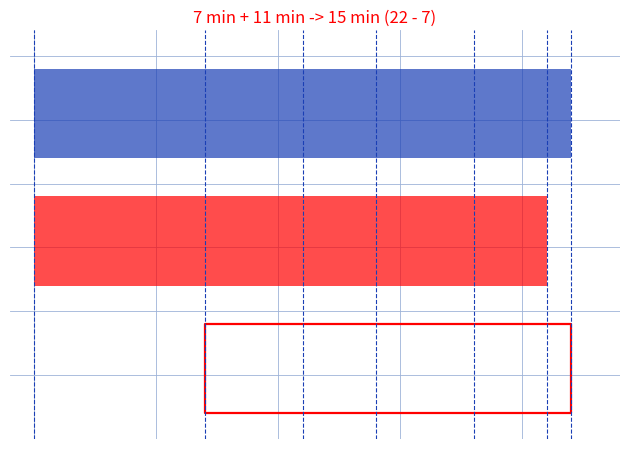

Here is the Python script that generated this plot:
"""Reproduit l'enigme des sabliers (7 min + 11 min -> 15 min).

Manuscrit d'origine (enigme-sabliers.jpg) : « Sol : cuisson de
15 min oeuf avec [sabliers] 11 min et 7 min », chronologie
t = 0 (on lance les deux, on met l'oeuf a cuire), t = 7
(« on met de cote », on retourne le 7 min), t = 11 min,
t = 22 min (« on retourne », « bonne degustation »),
duree totale 22 - 7 = 15 min. A droite : deux schemas de
circuits (pont de diodes, resistance, source) [motif incertain].

Ici : frise chronologique des deux sabliers (bandes 11 min en
bleu, 7 min en rouge) avec jalons t = 0, 7, 11, 18, 22 et la
fenetre de cuisson de 15 min.

Sortie : raw/divers/enigme-sabliers/assets/sabliers.png

Usage :
  uv run scripts/reproduce_enigme-sabliers_1.py   (depuis ~/KpihX-Labs/Explore/lab/)
"""

import matplotlib

matplotlib.use("Agg")
import matplotlib.pyplot as plt
from pathlib import Path

OUT = (
    Path.home()
    / "KpihX-Labs/Explore/sciencurious/raw/tableau-noir"
    "/enigme-sabliers/assets/sabliers.png"
)
OUT.parent.mkdir(parents=True, exist_ok=True)

BLUE, RED = "#1a3fb5", "red"

fig, ax = plt.subplots(figsize=(6.4, 4.6))
ax.grid(True, color="#9db3d8", linewidth=0.6)  # papier quadrille bleu
ax.set_axisbelow(True)
ax.tick_params(labelbottom=False, labelleft=False, length=0)  # grille gardee, etiquettes masquees
for spine in ax.spines.values():
    spine.set_visible(False)

# bandes : sablier 11 min (lance en 0, puis retourne en 11) et 7 min
ax.broken_barh([(0, 11), (11, 11)], (2.2, 0.7), facecolor=BLUE, alpha=0.7)  # 11 min
ax.broken_barh([(0, 7), (7, 7), (14, 7)], (1.2, 0.7), facecolor=RED, alpha=0.7)  # 7 min
ax.broken_barh([(7, 15)], (0.2, 0.7), facecolor="none", edgecolor=RED, linewidth=1.6)  # cuisson 15 min
for t in (0, 7, 11, 14, 18, 21, 22):
    ax.axvline(t, color=BLUE, linewidth=0.8, linestyle="--")
ax.set_xlim(-1, 24)
ax.set_ylim(0, 3.2)
ax.set_title("7 min + 11 min -> 15 min (22 - 7)", color=RED, fontsize=12)

fig.tight_layout()
fig.savefig(OUT, dpi=150)
print(f"OK -> {OUT} ({OUT.stat().st_size} o)")
